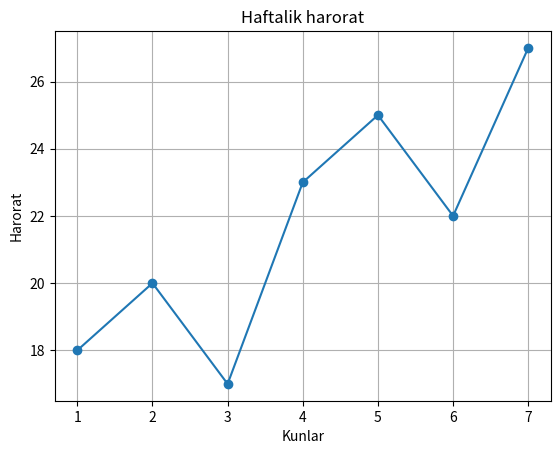

This chart was generated by the following Python code:
from matplotlib import pyplot as plt

kunlar = [1, 2, 3, 4, 5, 6, 7]
harorat = [18, 20, 17, 23, 25, 22, 27]

plt.plot(kunlar, harorat, marker="o")

plt.title("Haftalik harorat")
plt.xlabel("Kunlar")
plt.ylabel("Harorat")

plt.grid()

plt.show()
